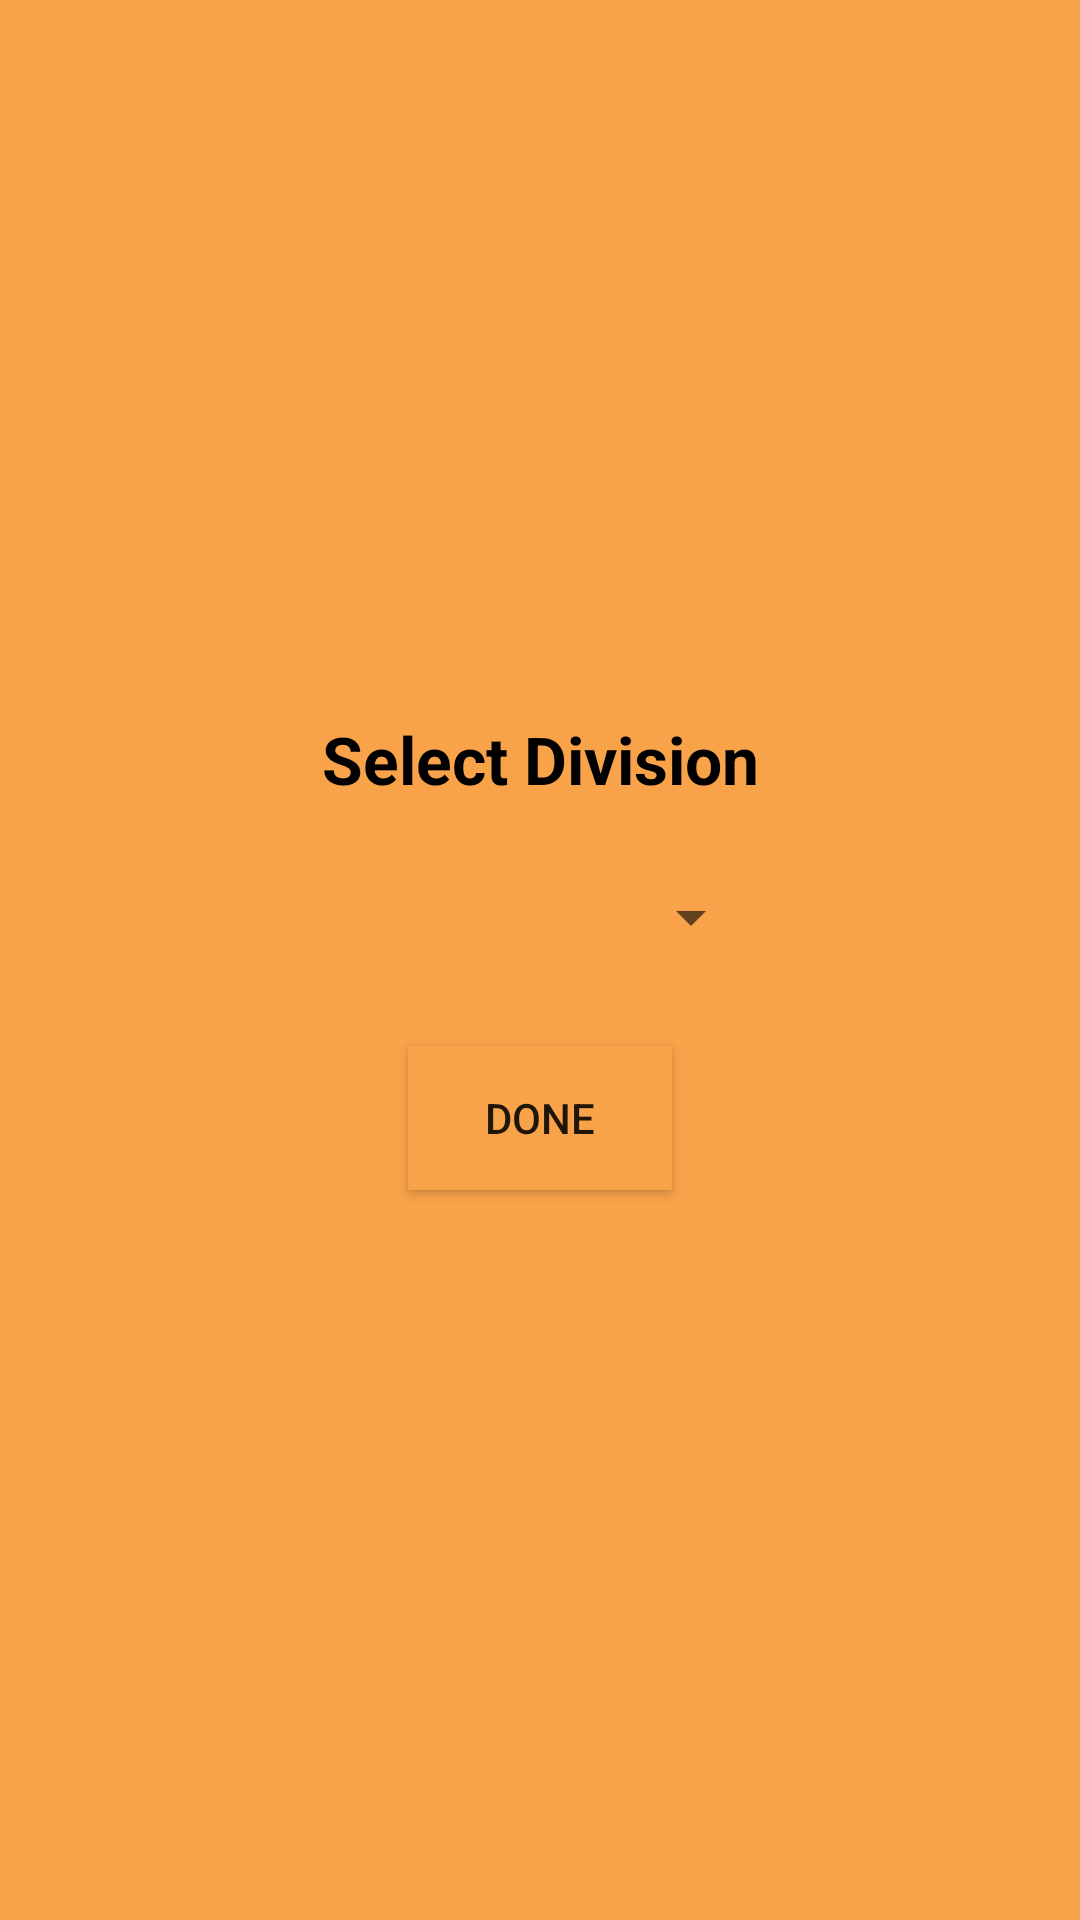

Android layout source for this screen:
<!-- AndroidManifest.xml: application theme AppTheme -->
<!-- res/layout/location_spinner.xml -->
<?xml version="1.0" encoding="utf-8"?>
<RelativeLayout xmlns:android="http://schemas.android.com/apk/res/android"
    android:layout_width="300dp"
    android:gravity="center"
    android:layout_gravity="center"
    android:background="@color/tgl"
    android:layout_margin="20dp"

    android:padding="10dp"
    android:layout_height="wrap_content">

    <TextView
        android:layout_width="match_parent"
        android:layout_height="wrap_content"
        android:text="Select Division"
        android:id="@+id/aa"
        android:textColor="#000000"
        android:textStyle="bold"
        android:padding="5dp"
        android:layout_margin="5dp"
        android:textAlignment="center"
        android:textSize="22dp"
        ></TextView>

    <Spinner
        android:id="@+id/spinner"
        android:layout_below="@+id/aa"
        android:layout_width="149dp"
        android:layout_height="40dp"
        android:layout_marginBottom="8dp"
        android:layout_marginEnd="8dp"
        android:layout_marginStart="8dp"
        android:layout_marginTop="8dp"
        android:layout_centerInParent="true"
       />


    <Button
        android:layout_width="wrap_content"
        android:layout_height="wrap_content"
        android:text="Done"
        android:background="@color/tgl"
        android:id="@+id/selectBtn"
        android:layout_below="@+id/spinner"
        android:layout_centerInParent="true"
        android:layout_margin="15dp"
        ></Button>



</RelativeLayout>
<!-- resources referenced by this layout -->
<resources>
  <color name="tgl">#F8A349</color>
  <style name="AppTheme" parent="Theme.AppCompat.Light.DarkActionBar">
          
          <item name="colorPrimary">@color/colorPrimary</item>
          <item name="colorPrimaryDark">@color/colorPrimaryDark</item>
          <item name="colorAccent">@color/colorAccent</item>
      </style>
  <color name="colorPrimary">#6200EE</color>
  <color name="colorPrimaryDark">#000000</color>
  <color name="colorAccent">#03DAC5</color>
</resources>
